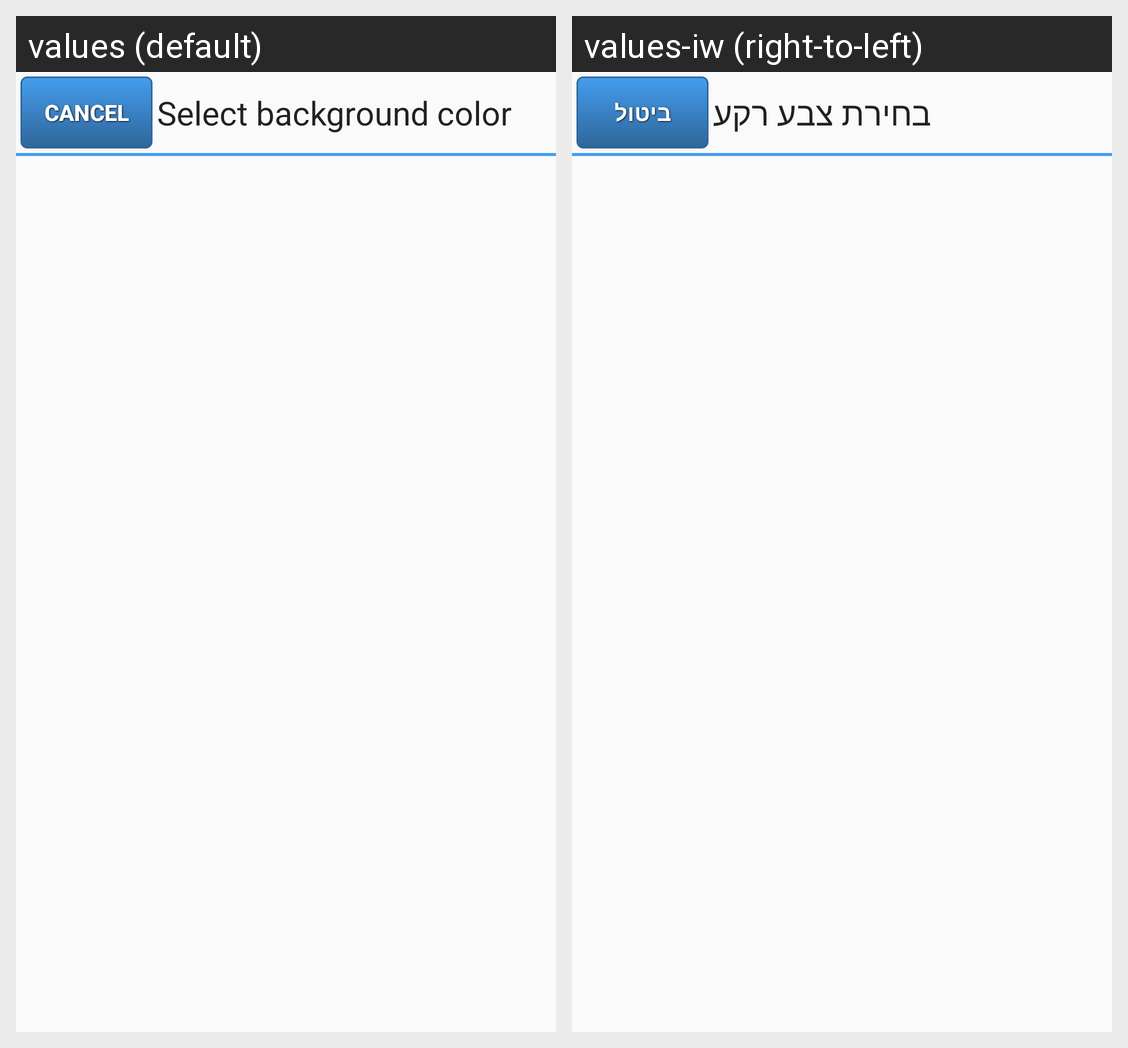

Locale-by-locale string values for the Android screen shown in this grid:
Android screen res/layout/bg_color_select.xml rendered under 2 locales, left to right: values (default), values-iw (right-to-left). Device: Nexus 5 (rendered at 1080×1920; each locale shown at half size, 540×960, under a caption strip naming it); theme Theme.AppCompat.Light.
Strings drawn on this screen, with the default value and each locale's value (text and hints the layout hard-codes, and strings that could not be matched under every locale, appear in the picture but are not listed):

cancel
  values: Cancel
  values-iw: ביטול

selectBgColor
  values: Select background color
  values-iw: בחירת צבע רקע
